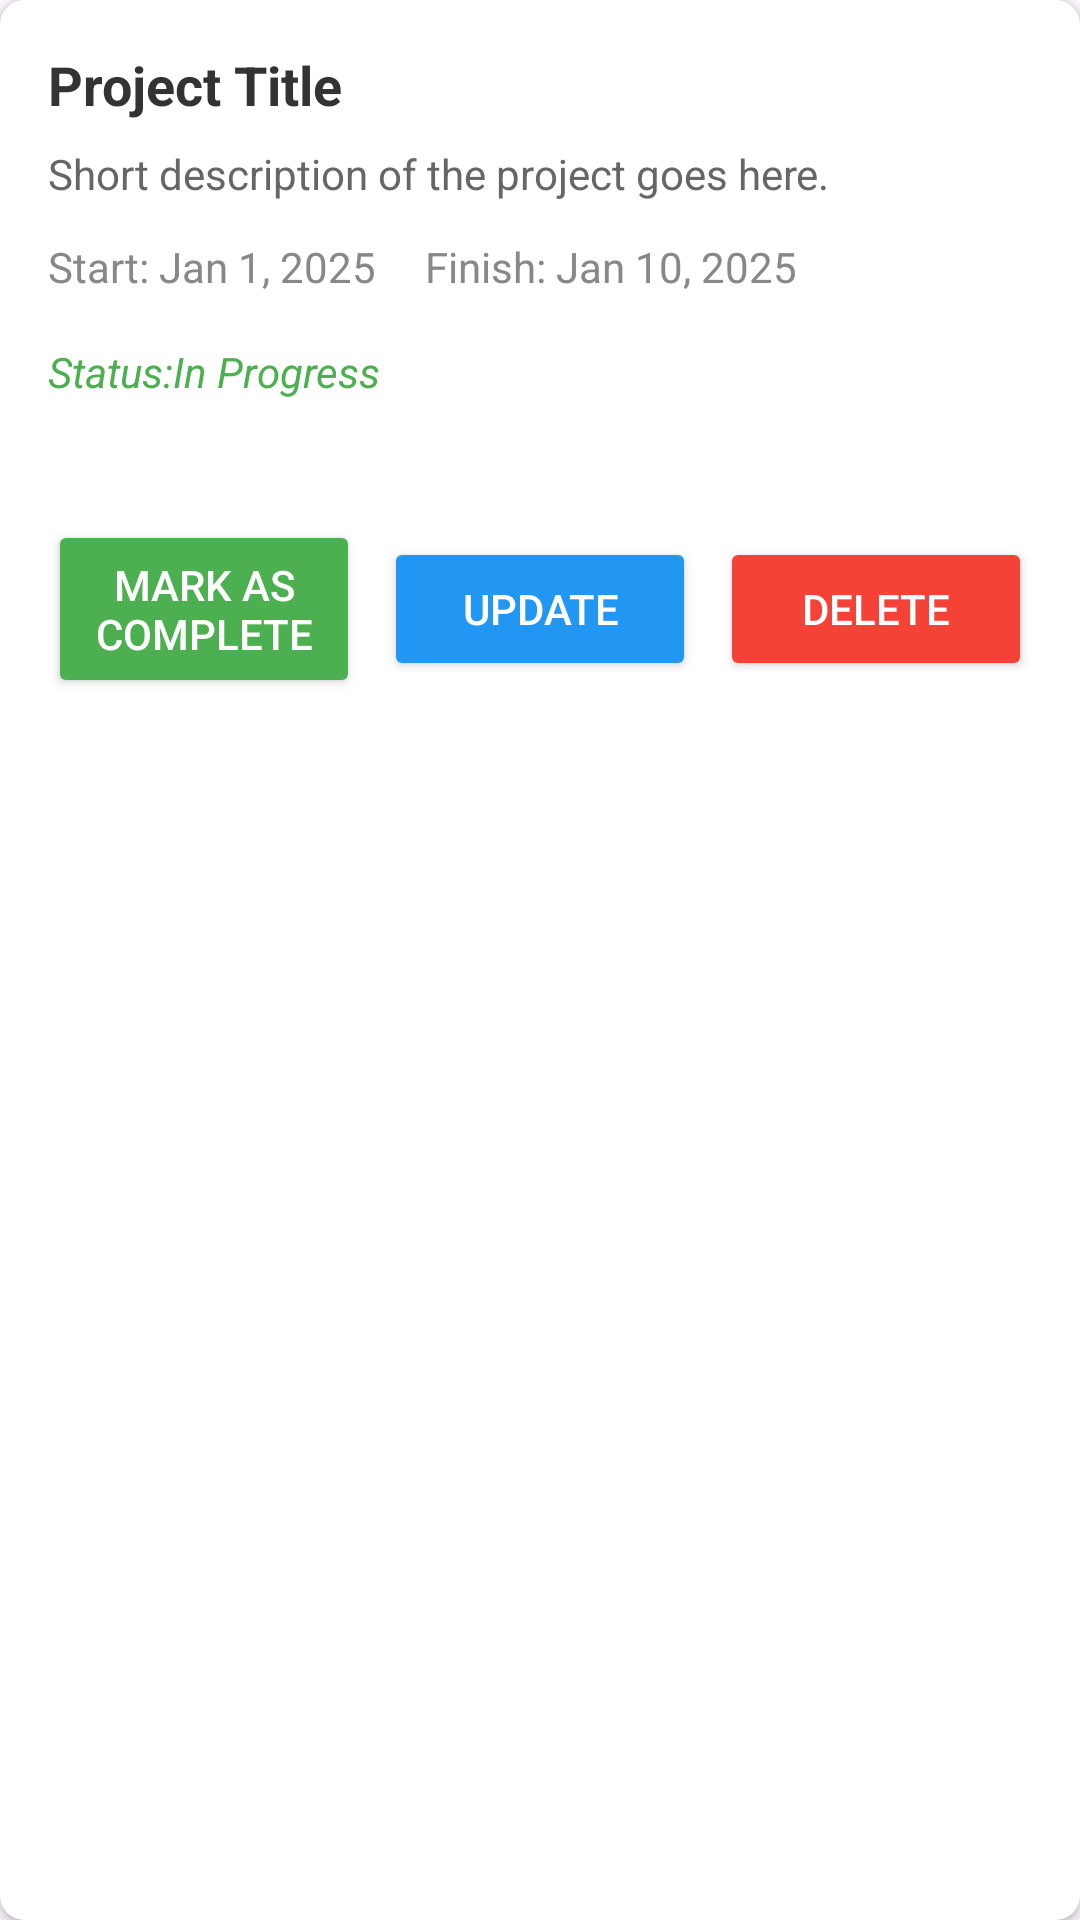

Reconstruct the res/layout file that produces this screen, plus the resources it refers to.
<!-- AndroidManifest.xml: application theme Theme.NextSteps -->
<!-- res/layout/project_item.xml -->
<?xml version="1.0" encoding="utf-8"?>
<androidx.cardview.widget.CardView
    xmlns:android="http://schemas.android.com/apk/res/android"
    xmlns:app="http://schemas.android.com/apk/res-auto"
    android:layout_width="match_parent"
    android:layout_height="wrap_content"
    android:layout_margin="16dp"
    android:elevation="4dp"
    app:cardCornerRadius="8dp"
    app:cardBackgroundColor="#FFFFFF">

    
    <LinearLayout
        android:layout_width="match_parent"
        android:layout_height="wrap_content"
        android:orientation="vertical"
        android:padding="16dp">

        <LinearLayout
            android:layout_width="match_parent"
            android:layout_height="wrap_content"
            android:orientation="vertical"
            android:id="@+id/project"
            >




        
        <TextView
            android:id="@+id/project_title"
            android:layout_width="match_parent"
            android:layout_height="wrap_content"
            android:text="Project Title"
            android:textSize="18sp"
            android:textStyle="bold"
            android:textColor="#333333"
            android:layout_marginBottom="8dp" />

        
        <TextView
            android:id="@+id/project_description"
            android:layout_width="match_parent"
            android:layout_height="wrap_content"
            android:text="Short description of the project goes here."
            android:textSize="14sp"
            android:textColor="#666666"
            android:maxLines="3"
            android:ellipsize="end"
            android:layout_marginBottom="12dp" />

        
        <LinearLayout
            android:layout_width="match_parent"
            android:layout_height="wrap_content"
            android:orientation="horizontal"
            android:layout_marginBottom="16dp">

            
            <TextView
                android:id="@+id/start_date"
                android:layout_width="wrap_content"
                android:layout_height="wrap_content"
                android:text="Start: Jan 1, 2025"
                android:textSize="14sp"
                android:textColor="#888888"
                android:layout_marginEnd="16dp" />

            
            <TextView
                android:id="@+id/end_date"
                android:layout_width="wrap_content"
                android:layout_height="wrap_content"
                android:text="Finish: Jan 10, 2025"
                android:textSize="14sp"
                android:textColor="#888888" />
        </LinearLayout>

        
        <LinearLayout
            android:layout_width="match_parent"
            android:layout_height="wrap_content"
            android:orientation="horizontal"
            android:layout_marginBottom="16dp">

            
            <TextView
                android:id="@+id/statusLabel"
                android:layout_width="wrap_content"
                android:layout_height="wrap_content"
                android:text="Status:"
                android:textSize="14sp"
                android:textStyle="italic"
                android:textColor="#4CAF50"
                android:layout_marginBottom="8dp" />

            
            <TextView
                android:id="@+id/project_status"
                android:layout_width="wrap_content"
                android:layout_height="wrap_content"
                android:text="In Progress"
                android:textSize="14sp"
                android:textStyle="italic"
                android:textColor="#4CAF50"
                android:layout_marginBottom="8dp" />
        </LinearLayout>
        </LinearLayout>

        
        <LinearLayout
            android:layout_width="match_parent"
            android:layout_height="wrap_content"
            android:orientation="horizontal"
            android:layout_marginTop="16dp"
            android:weightSum="3"
            android:gravity="center">

            
            <Button
                android:id="@+id/mark_as_complete_button"
                android:layout_width="0dp"
                android:layout_height="wrap_content"
                android:layout_weight="1"
                android:text="Mark as Complete"
                android:textColor="#FFFFFF"
                android:backgroundTint="#4CAF50"
                android:layout_marginEnd="8dp"
                android:padding="12dp"
                android:textSize="14sp"
                android:onClick="onMarkAsCompleteClicked" />

            
            <Button
                android:id="@+id/update_button"
                android:layout_width="0dp"
                android:layout_height="wrap_content"
                android:layout_weight="1"
                android:text="Update"
                android:textColor="#FFFFFF"
                android:backgroundTint="#2196F3"
                android:layout_marginEnd="8dp"
                android:padding="12dp"
                android:textSize="14sp"
                android:onClick="onUpdateClicked" />

            
            <Button
                android:id="@+id/delete_button"
                android:layout_width="0dp"
                android:layout_height="wrap_content"
                android:layout_weight="1"
                android:text="Delete"
                android:textColor="#FFFFFF"
                android:backgroundTint="#F44336"
                android:padding="12dp"
                android:textSize="14sp"
                android:onClick="onDeleteClicked" />
        </LinearLayout>

    </LinearLayout>
</androidx.cardview.widget.CardView>
<!-- resources referenced by this layout -->
<resources>
  <style name="Theme.NextSteps" parent="Base.Theme.NextSteps" />
  <style name="Base.Theme.NextSteps" parent="Theme.Material3.DayNight.NoActionBar">
          
          
      </style>
</resources>
